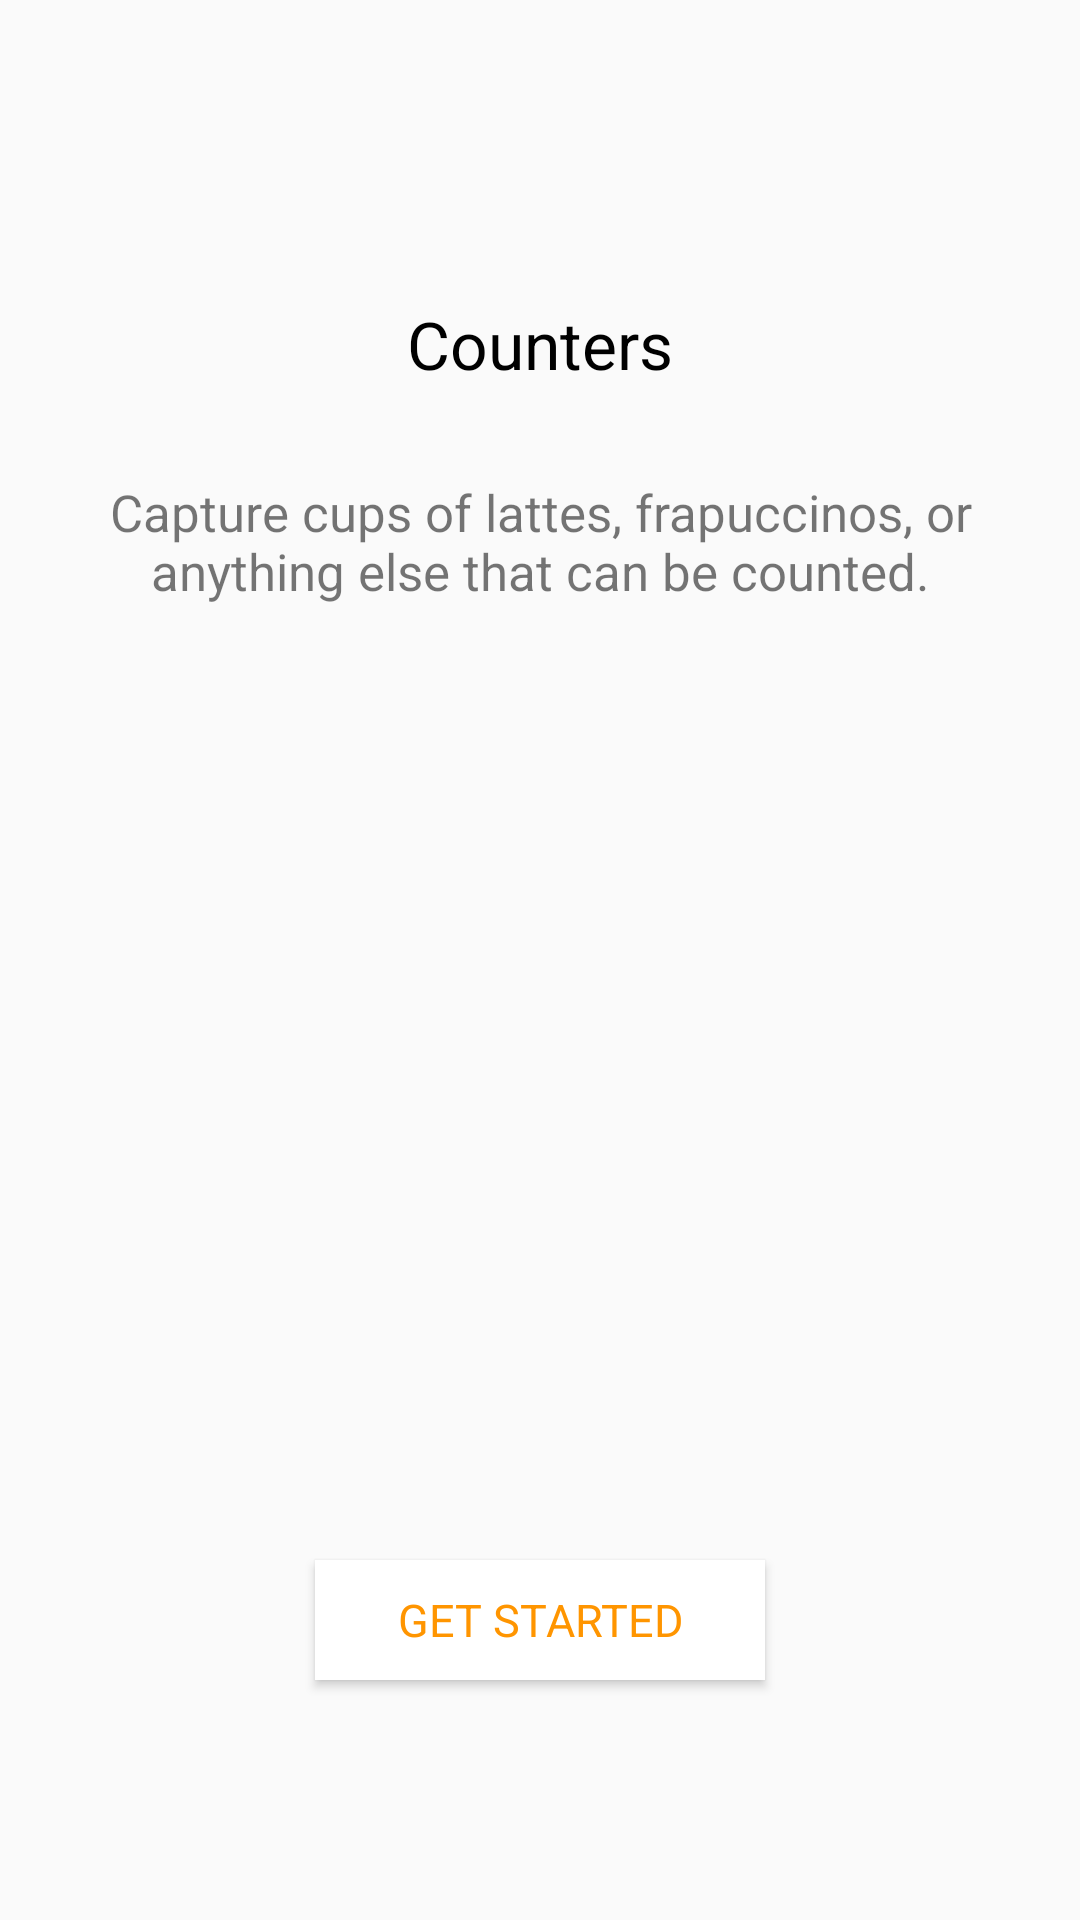

Layout XML and referenced resources for this Android screen:
<!-- AndroidManifest.xml: application theme AppTheme -->
<!-- res/layout/counter_init.xml -->
<?xml version="1.0" encoding="utf-8"?>
<androidx.constraintlayout.widget.ConstraintLayout xmlns:app="http://schemas.android.com/apk/res-auto"
    xmlns:tools="http://schemas.android.com/tools"
    xmlns:android="http://schemas.android.com/apk/res/android"
    android:layout_width="match_parent"
    android:layout_height="match_parent"
    android:id="@+id/counter_init"
    tools:context=".ui.">


    <ImageView
        android:id="@+id/imageView"
        android:layout_width="match_parent"
        android:layout_height="wrap_content"
        android:layout_marginTop="@dimen/size_80dp"
        android:src="@drawable/ic_welcome_icon"
        app:layout_constraintLeft_toLeftOf="parent"
        app:layout_constraintRight_toRightOf="parent"
        app:layout_constraintTop_toTopOf="parent"
        />

    <TextView
        android:id="@+id/textView"
        android:layout_width="match_parent"
        android:layout_height="wrap_content"
        android:text="@string/counters"
        android:layout_marginTop="@dimen/size_20dp"
        android:gravity="center"
        android:fontFamily="sans-serif"
        android:textColor="@android:color/black"
        android:textSize="22sp"
        app:layout_constraintLeft_toLeftOf="parent"
        app:layout_constraintRight_toRightOf="parent"
        app:layout_constraintTop_toBottomOf="@id/imageView"/>

    <TextView
        android:id="@+id/textView2"
        android:layout_width="match_parent"
        android:layout_height="wrap_content"
        android:layout_margin="@dimen/size_30dp"
        android:text="@string/capture_cups_of_lattes_frapuccinos_or_anything_else_that_can_be_counted"
        android:fontFamily="sans-serif"
        android:gravity="center"
        android:textSize="17sp"
        app:layout_constraintLeft_toLeftOf="parent"
        app:layout_constraintRight_toRightOf="parent"
        app:layout_constraintTop_toBottomOf="@id/textView"/>

    <Button
        android:id="@+id/btnInit"
        android:layout_width="@dimen/size_150dp"
        android:layout_height="@dimen/size_40dp"
        android:layout_marginTop="@dimen/size_80dp"
        android:layout_gravity="center"
        android:fontFamily="sans-serif"
        android:textColor="@color/orange"
        android:background="@android:color/white"
        android:textSize="15sp"
        android:text="@string/get_started"
        android:layout_marginBottom="@dimen/size_80dp"
        app:layout_constraintBottom_toBottomOf="parent"
        app:layout_constraintStart_toStartOf="parent"
        app:layout_constraintEnd_toEndOf="parent"/>


</androidx.constraintlayout.widget.ConstraintLayout>
<!-- resources referenced by this layout -->
<resources>
  <color name="orange">#FF9500</color>
  <dimen name="size_150dp">150dp</dimen>
  <dimen name="size_20dp">20dp</dimen>
  <dimen name="size_30dp">30dp</dimen>
  <dimen name="size_40dp">40dp</dimen>
  <dimen name="size_80dp">80dp</dimen>
  <string name="capture_cups_of_lattes_frapuccinos_or_anything_else_that_can_be_counted">Capture cups of lattes, frapuccinos, or anything else that can be counted.</string>
  <string name="counters">Counters</string>
  <string name="get_started">Get started</string>
  <style name="AppTheme" parent="Theme.AppCompat.Light.NoActionBar" />
</resources>
